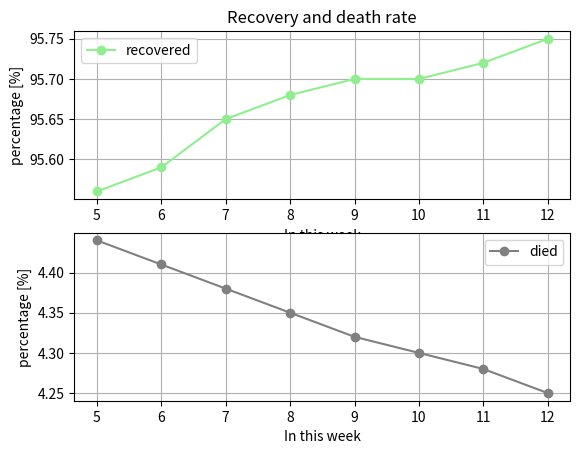
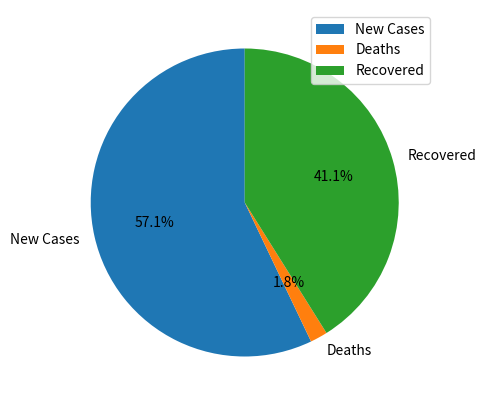

The script that saved these images, in order:
from matplotlib import pyplot as plt
from pandas import DataFrame


# --------------------------- GLOBAL LISTS ---------------------------

date = [5, 6, 7, 8, 9, 10, 11, 12]
recovery_per = [95.56, 95.59, 95.65, 95.68, 95.70, 95.70, 95.72, 95.75]
death_per = [4.44, 4.41, 4.38, 4.35, 4.32, 4.30, 4.28, 4.25]


# --------------------------- FIRST SUBPLOT ---------------------------

plt.subplot(2, 1, 1)

plt.plot(date, recovery_per, color='lightgreen', label="recovered", marker='o')
plt.title("Recovery and death rate")
plt.xlabel("In this week")
plt.ylabel("percentage [%]")

plt.legend()
plt.grid()

# --------------------------- SECOND SUBPLOT ---------------------------

plt.subplot(2, 1, 2)

plt.plot(date, death_per, color='gray', label='died', marker='o')
plt.xlabel("In this week")
plt.ylabel("percentage [%]")

plt.legend()
plt.grid()


# --------------------------- DATA IN PANDAS ---------------------------

Data = {
        'all' : [29057833, 926087, 20914855]
}

df = DataFrame(Data, columns=['all'], index=['New Cases', 'Deaths', 'Recovered'])
df.plot.pie(y='all', figsize=(5, 5), autopct='%1.1f%%', startangle=90)

plt.show()
